Labelled photos from "SAR", an image-classification folder in danfye/01SAR_HROS. The possible labels are: photovoltaic, airplane, beach, bridge, crosswalk, golf course, oil tank, river, runway, ship.

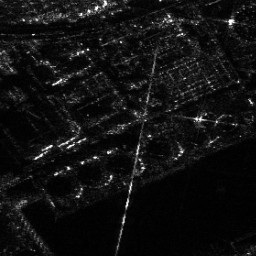
Label: oil tank

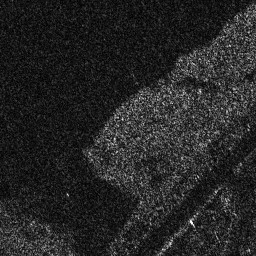
Label: beach

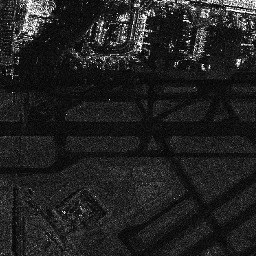
Label: runway

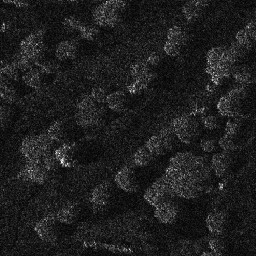
Label: golf course

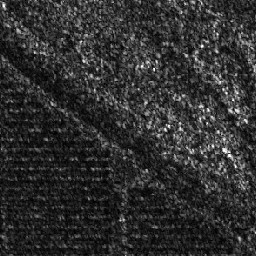
Label: photovoltaic

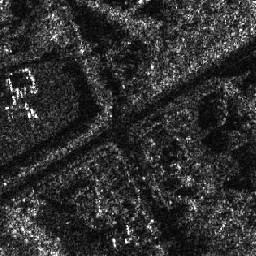
Label: crosswalk
